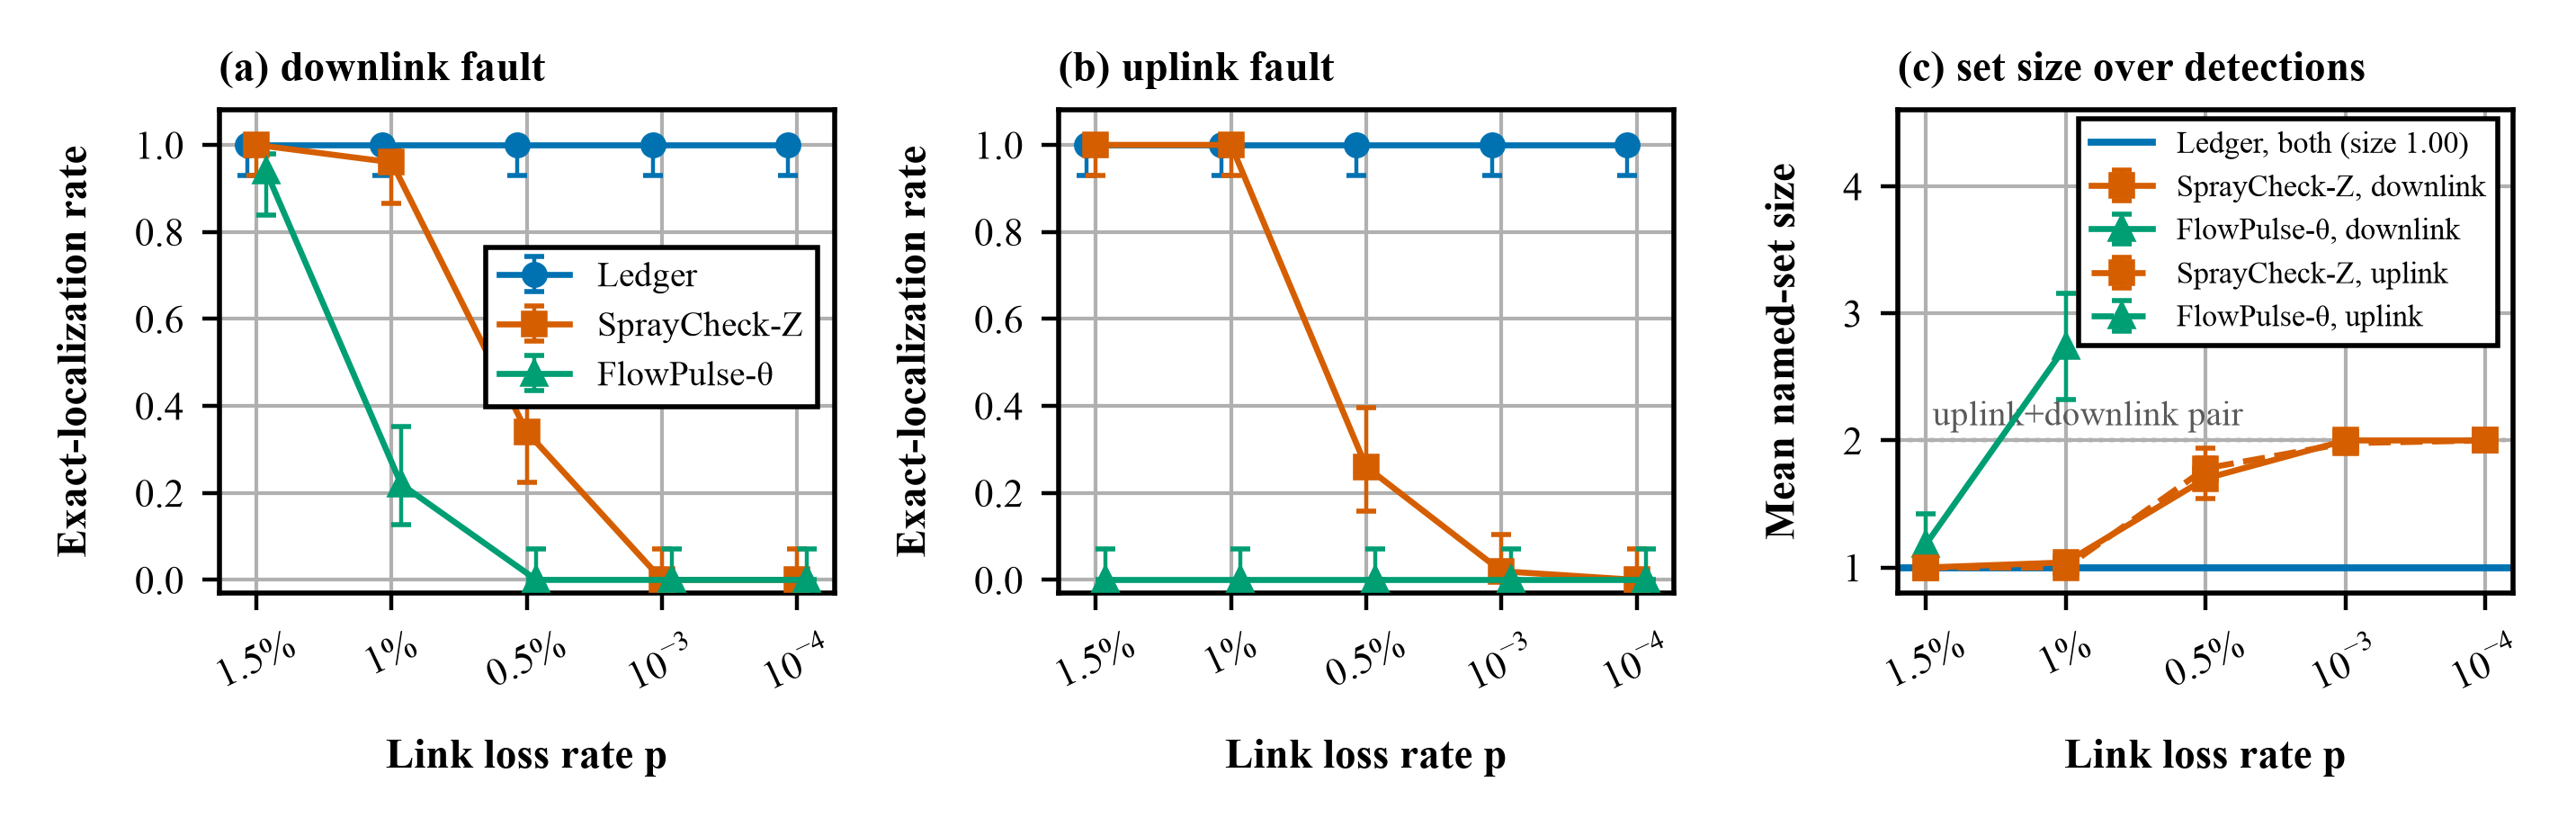

Recreate this plot in Python.
#!/usr/bin/env python3
"""O2: localization under spraying, from LOCALIZATION-COMPARISON-SWEEP-2026-09-02.json.
(a) exact-localization rate, downlink fault; (b) exact rate, uplink fault; (c) mean size of the
named set over detections (1 = exact, 2 = the uplink/downlink pair). Double column."""
import matplotlib.pyplot as plt
import numpy as np
from _common import *  # noqa

setup()
raw = load("LOCALIZATION-COMPARISON-SWEEP-2026-09-02.json")
fig, axes = plt.subplots(1, 3, figsize=(7.16, 2.3))
x = np.arange(len(RATES))


def key(fam, p):
    return f"{fam}@{p}"


for ax, fam, lab in ((axes[0], "down", "(a) downlink fault"), (axes[1], "up", "(b) uplink fault")):
    for i, arm in enumerate(ARMS):
        cells = [raw[key(fam, p)][arm] for p in RATES]
        y = np.array([c["exact_rate"] for c in cells])
        lo = np.array([c["exact_ci95"][0] for c in cells]); hi = np.array([c["exact_ci95"][1] for c in cells])
        off = (i - 1) * 0.07
        ax.errorbar(x + off, y, yerr=[y - lo, hi - y], color=COLORS[arm], marker=MARKERS[arm], markersize=4.2,
                    linewidth=1.2, capsize=2, elinewidth=0.8, label=LABELS[arm], zorder=3)
    ax.set_xticks(x); ax.set_xticklabels([fmt_p(p) for p in RATES], rotation=25)
    ax.set_xlabel(r"Link loss rate $p$")
    ax.set_ylabel("Exact-localization rate")
    utils_mpl.set_y_axis(ax, bnd=[-0.03, 1.08])
    ax.set_title(lab, fontsize=8.5, loc="left")

ax = axes[2]
for fam, ls in (("down", "-"), ("up", "--")):
    for arm in ("spraycheck", "flowpulse"):
        cells = [raw[key(fam, p)][arm] for p in RATES]
        y = np.array([c["mean_cardinality"] if c["n_detected"] > 0 else np.nan for c in cells])
        lo = np.array([c["cardinality_ci95"][0] if c["n_detected"] > 0 else np.nan for c in cells])
        hi = np.array([c["cardinality_ci95"][1] if c["n_detected"] > 0 else np.nan for c in cells])
        ax.errorbar(x, y, yerr=[y - lo, hi - y], color=COLORS[arm], marker=MARKERS[arm], markersize=4.2,
                    linewidth=1.2, linestyle=ls, capsize=2, elinewidth=0.8,
                    label=f"{LABELS[arm]}, {'downlink' if fam == 'down' else 'uplink'}", zorder=3)
ax.axhline(1.0, color=COLORS["mcp"], linewidth=1.4, zorder=2, label="Ledger, both (size 1.00)")
ax.axhline(2.0, color="0.45", linewidth=0.8, linestyle=":", zorder=1)
ax.text(0.05, 2.06, "uplink+downlink pair", fontsize=7, color="0.35", ha="left", va="bottom")
ax.set_xticks(x); ax.set_xticklabels([fmt_p(p) for p in RATES], rotation=25)
ax.set_xlabel(r"Link loss rate $p$")
ax.set_ylabel("Mean named-set size")
utils_mpl.set_y_axis(ax, bnd=[0.8, 4.6])
ax.set_title("(c) set size over detections", fontsize=8.5, loc="left")
axes[0].legend(loc="center right", bbox_to_anchor=(1.0, 0.55), framealpha=1.0, fontsize=7)
ax.legend(loc="lower right", bbox_to_anchor=(1.0, 0.48), framealpha=1.0, fontsize=6.1)
for a in axes:
    utils_mpl.set_grid(fig, a)
fig.savefig("fig_localization.pdf", transparent=False)
fig.savefig("fig_localization.png", dpi=400)
print("wrote fig_localization.pdf/.png")
